Labelled photos from "split", an image-classification folder in yaseenshaikh2006/Plant-Disease-AI. The possible labels are: rice bacterial leaf blight, rice brown spot, rice healthy, rice leaf smut, strawberry healthy, strawberry leaf scorch, tomato bacterial spot, tomato early blight, tomato healthy, tomato late blight, tomato mosaic virus, tomato septoria leaf spot, tomato yellow leaf curl.

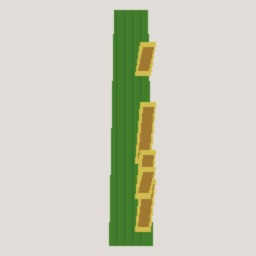
Label: rice bacterial leaf blight

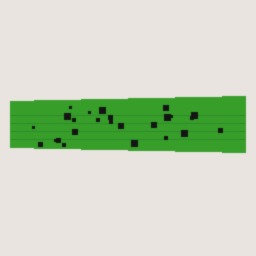
Label: rice leaf smut

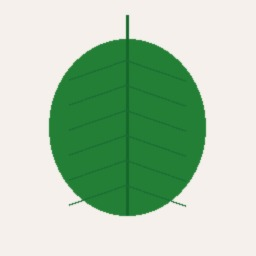
Label: strawberry healthy

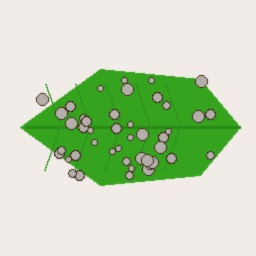
Label: tomato septoria leaf spot

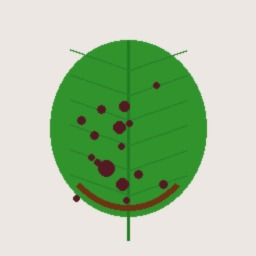
Label: strawberry leaf scorch

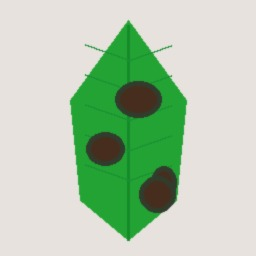
Label: tomato late blight
